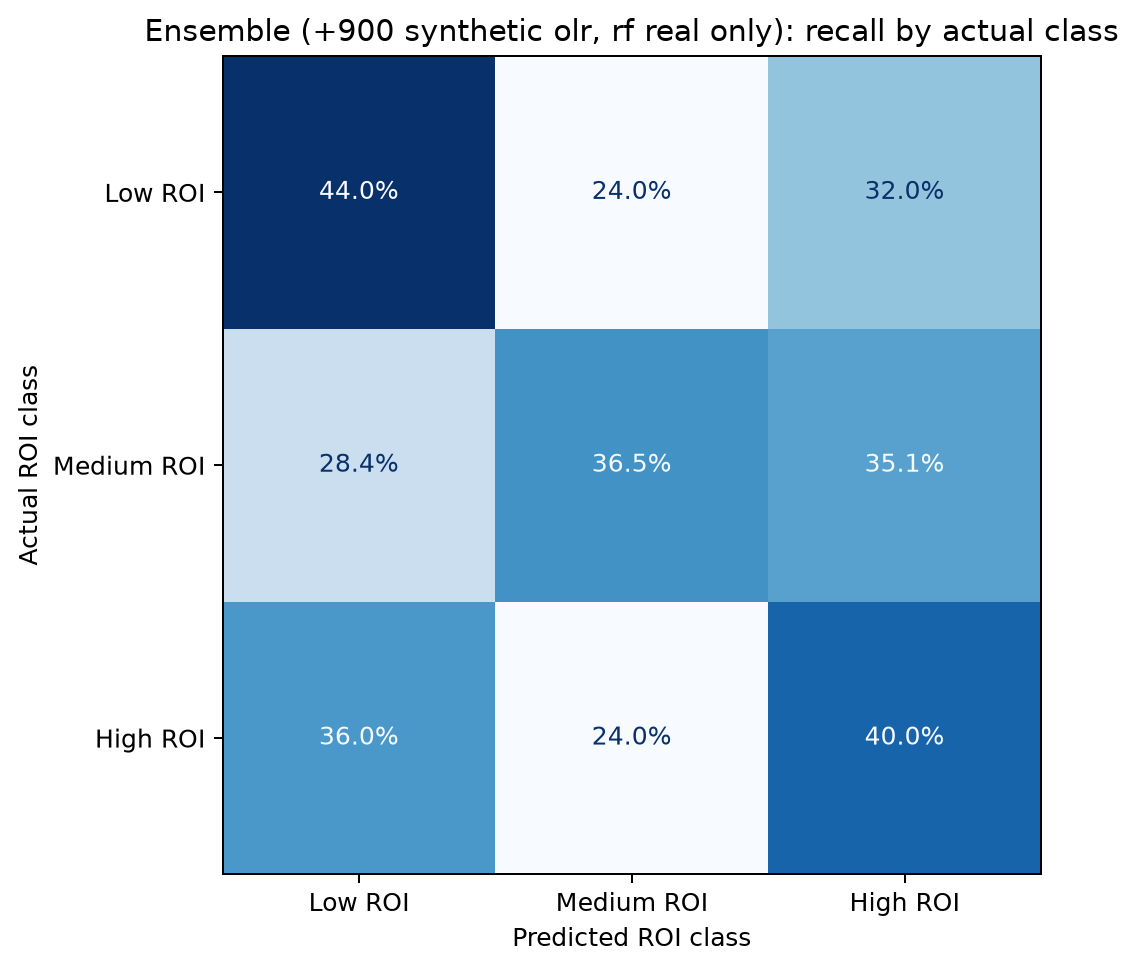

The table this chart was drawn from, first rows:
, predicted_Low ROI, predicted_Medium ROI, predicted_High ROI
actual_Low ROI, 0.44, 0.24, 0.32
actual_Medium ROI, 0.2838, 0.3649, 0.3514
actual_High ROI, 0.36, 0.24, 0.4
